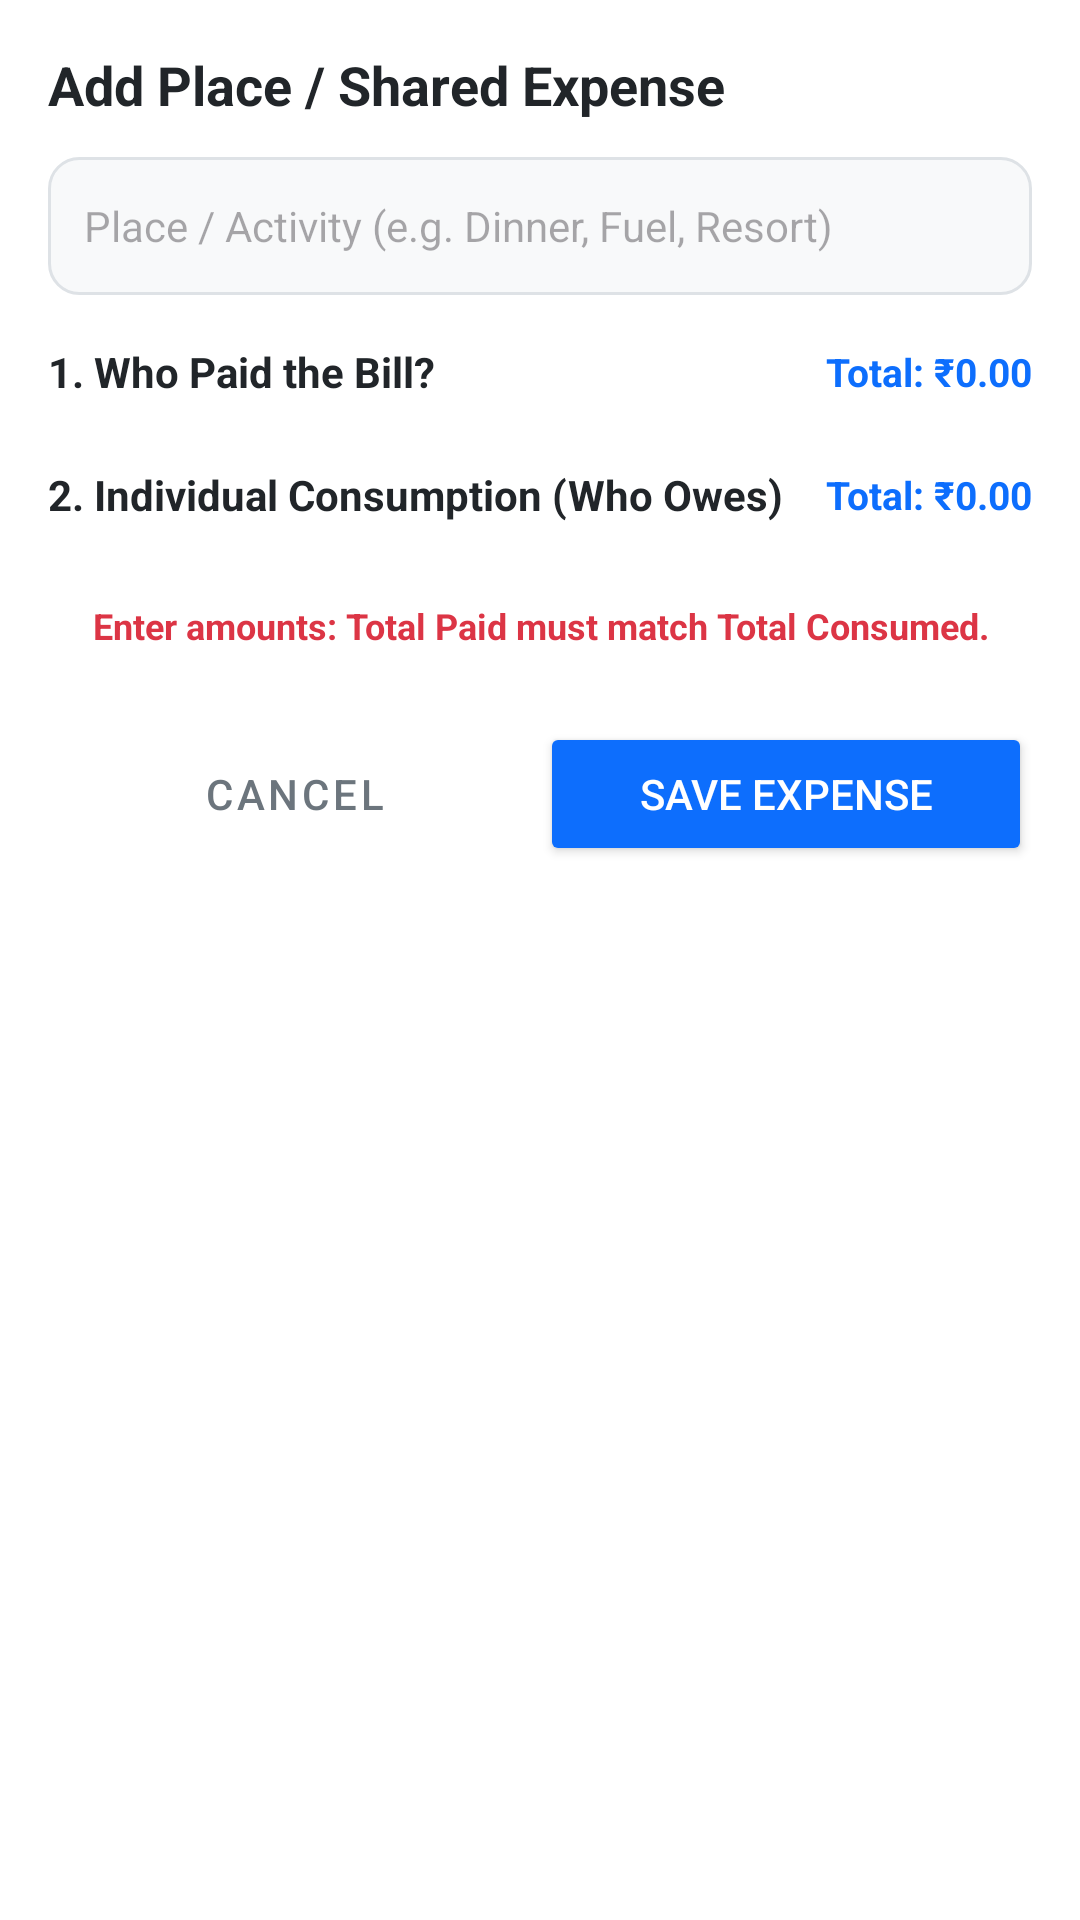

This screen was rendered from an Android layout file. Write that file and the resources it references.
<!-- AndroidManifest.xml: application theme Theme.TripExpenseSplitter -->
<!-- res/layout/dialog_add_unequal_item.xml -->
<?xml version="1.0" encoding="utf-8"?>
<ScrollView xmlns:android="http://schemas.android.com/apk/res/android"
    xmlns:app="http://schemas.android.com/apk/res-auto"
    android:layout_width="match_parent"
    android:layout_height="wrap_content"
    android:padding="16dp"
    android:background="@android:color/white">

    <LinearLayout
        android:layout_width="match_parent"
        android:layout_height="wrap_content"
        android:orientation="vertical">

        <TextView
            android:layout_width="wrap_content"
            android:layout_height="wrap_content"
            android:text="Add Place / Shared Expense"
            android:textColor="@color/text_primary"
            android:textSize="18sp"
            android:textStyle="bold"
            android:layout_marginBottom="12dp" />

        
        <EditText
            android:id="@+id/etItemTitle"
            android:layout_width="match_parent"
            android:layout_height="46dp"
            android:background="@drawable/bg_input"
            android:hint="Place / Activity (e.g. Dinner, Fuel, Resort)"
            android:inputType="textCapWords"
            android:paddingHorizontal="12dp"
            android:textColor="@color/text_primary"
            android:textSize="14sp"
            android:layout_marginBottom="16dp" />

        
        <LinearLayout
            android:layout_width="match_parent"
            android:layout_height="wrap_content"
            android:orientation="horizontal"
            android:gravity="center_vertical"
            android:layout_marginBottom="6dp">

            <TextView
                android:layout_width="0dp"
                android:layout_height="wrap_content"
                android:layout_weight="1"
                android:text="1. Who Paid the Bill?"
                android:textColor="@color/text_primary"
                android:textStyle="bold"
                android:textSize="14sp" />

            <TextView
                android:id="@+id/tvTotalPaidBadge"
                android:layout_width="wrap_content"
                android:layout_height="wrap_content"
                android:text="Total: ₹0.00"
                android:textColor="@color/primary_blue"
                android:textStyle="bold"
                android:textSize="13sp" />
        </LinearLayout>

        
        <LinearLayout
            android:id="@+id/layoutPayerContainer"
            android:layout_width="match_parent"
            android:layout_height="wrap_content"
            android:orientation="vertical"
            android:layout_marginBottom="16dp" />

        
        <LinearLayout
            android:layout_width="match_parent"
            android:layout_height="wrap_content"
            android:orientation="horizontal"
            android:gravity="center_vertical"
            android:layout_marginBottom="6dp">

            <TextView
                android:layout_width="0dp"
                android:layout_height="wrap_content"
                android:layout_weight="1"
                android:text="2. Individual Consumption (Who Owes)"
                android:textColor="@color/text_primary"
                android:textStyle="bold"
                android:textSize="14sp" />

            <TextView
                android:id="@+id/tvTotalConsumedBadge"
                android:layout_width="wrap_content"
                android:layout_height="wrap_content"
                android:text="Total: ₹0.00"
                android:textColor="@color/primary_blue"
                android:textStyle="bold"
                android:textSize="13sp" />
        </LinearLayout>

        
        <LinearLayout
            android:id="@+id/layoutConsumerContainer"
            android:layout_width="match_parent"
            android:layout_height="wrap_content"
            android:orientation="vertical"
            android:layout_marginBottom="12dp" />

        
        <TextView
            android:id="@+id/tvValidationDifference"
            android:layout_width="match_parent"
            android:layout_height="wrap_content"
            android:gravity="center"
            android:padding="8dp"
            android:text="Enter amounts: Total Paid must match Total Consumed."
            android:textColor="#DC3545"
            android:textSize="12sp"
            android:textStyle="bold"
            android:layout_marginBottom="16dp" />

        
        <LinearLayout
            android:layout_width="match_parent"
            android:layout_height="wrap_content"
            android:orientation="horizontal">

            <Button
                android:id="@+id/btnCancelItem"
                style="@style/Widget.MaterialComponents.Button.TextButton"
                android:layout_width="0dp"
                android:layout_height="48dp"
                android:layout_weight="1"
                android:text="Cancel"
                android:textColor="@color/text_secondary" />

            <Button
                android:id="@+id/btnAddItem"
                android:layout_width="0dp"
                android:layout_height="48dp"
                android:layout_weight="1"
                android:backgroundTint="@color/primary_blue"
                android:text="Save Expense"
                android:textColor="#FFFFFF"
                app:cornerRadius="10dp" />
        </LinearLayout>
    </LinearLayout>
</ScrollView>
<!-- resources referenced by this layout -->
<resources>
  <color name="primary_blue">#0D6EFD</color>
  <color name="text_primary">#212529</color>
  <color name="text_secondary">#6C757D</color>
  <!-- drawable bg_input (drawable) -->
  <?xml version="1.0" encoding="utf-8"?>
  <shape xmlns:android="http://schemas.android.com/apk/res/android"
      android:shape="rectangle">
      <solid android:color="#F8F9FA" />
      <corners android:radius="10dp" />
      <stroke
          android:width="1dp"
          android:color="#DEE2E6" />
  </shape>
  <style name="Theme.TripExpenseSplitter" parent="Base.Theme.TripExpenseSplitter" />
  <style name="Base.Theme.TripExpenseSplitter" parent="Theme.Material3.Light.NoActionBar">
          
          
      </style>
</resources>
